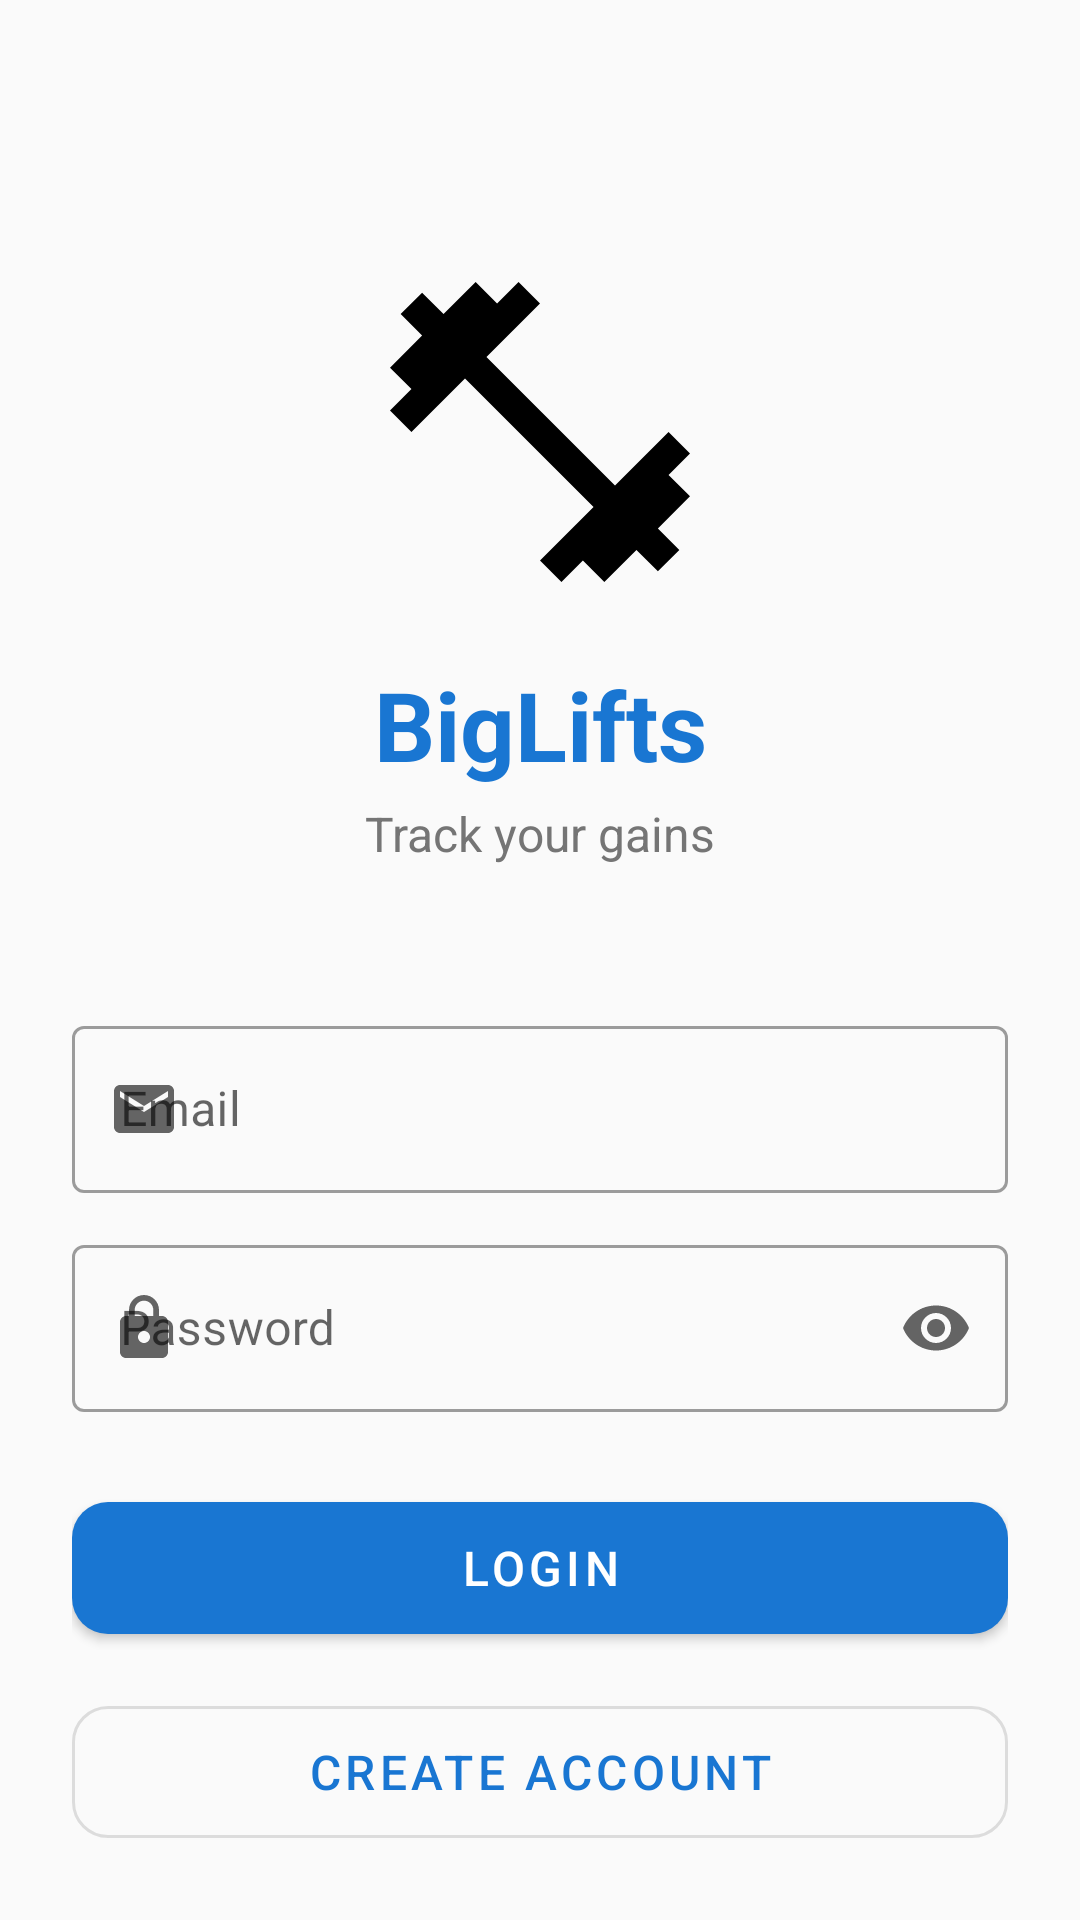

The Android layout XML behind this screen, and the referenced resources:
<!-- AndroidManifest.xml: application theme Theme.BigLifts -->
<!-- res/layout/fragment_login.xml -->
<?xml version="1.0" encoding="utf-8"?>
<androidx.constraintlayout.widget.ConstraintLayout
    xmlns:android="http://schemas.android.com/apk/res/android"
    xmlns:app="http://schemas.android.com/apk/res-auto"
    android:layout_width="match_parent"
    android:layout_height="match_parent"
    android:padding="24dp"
    android:background="@color/background">

    <ImageView
        android:id="@+id/ivLogo"
        android:layout_width="120dp"
        android:layout_height="120dp"
        android:src="@drawable/ic_fitness"
        android:contentDescription="@string/app_name"
        app:layout_constraintTop_toTopOf="parent"
        app:layout_constraintStart_toStartOf="parent"
        app:layout_constraintEnd_toEndOf="parent"
        android:layout_marginTop="60dp" />

    <TextView
        android:id="@+id/tvTitle"
        android:layout_width="wrap_content"
        android:layout_height="wrap_content"
        android:text="@string/app_name"
        android:textSize="32sp"
        android:textStyle="bold"
        android:textColor="@color/primary"
        app:layout_constraintTop_toBottomOf="@id/ivLogo"
        app:layout_constraintStart_toStartOf="parent"
        app:layout_constraintEnd_toEndOf="parent"
        android:layout_marginTop="16dp" />

    <TextView
        android:id="@+id/tvSubtitle"
        android:layout_width="wrap_content"
        android:layout_height="wrap_content"
        android:text="@string/track_your_gains"
        android:textSize="16sp"
        android:textColor="@color/text_secondary"
        app:layout_constraintTop_toBottomOf="@id/tvTitle"
        app:layout_constraintStart_toStartOf="parent"
        app:layout_constraintEnd_toEndOf="parent"
        android:layout_marginTop="4dp" />

    <com.google.android.material.textfield.TextInputLayout
        android:id="@+id/tilEmail"
        style="@style/Widget.MaterialComponents.TextInputLayout.OutlinedBox"
        android:layout_width="match_parent"
        android:layout_height="wrap_content"
        android:hint="@string/email_hint"
        app:startIconDrawable="@drawable/ic_email"
        app:layout_constraintTop_toBottomOf="@id/tvSubtitle"
        android:layout_marginTop="48dp">

        <com.google.android.material.textfield.TextInputEditText
            android:id="@+id/etEmail"
            android:layout_width="match_parent"
            android:layout_height="wrap_content"
            android:inputType="textEmailAddress"
            android:imeOptions="actionNext" />

    </com.google.android.material.textfield.TextInputLayout>

    <com.google.android.material.textfield.TextInputLayout
        android:id="@+id/tilPassword"
        style="@style/Widget.MaterialComponents.TextInputLayout.OutlinedBox"
        android:layout_width="match_parent"
        android:layout_height="wrap_content"
        android:hint="@string/password_hint"
        app:startIconDrawable="@drawable/ic_lock"
        app:endIconMode="password_toggle"
        app:layout_constraintTop_toBottomOf="@id/tilEmail"
        android:layout_marginTop="12dp">

        <com.google.android.material.textfield.TextInputEditText
            android:id="@+id/etPassword"
            android:layout_width="match_parent"
            android:layout_height="wrap_content"
            android:inputType="textPassword"
            android:imeOptions="actionDone" />

    </com.google.android.material.textfield.TextInputLayout>

    <com.google.android.material.textfield.TextInputLayout
        android:id="@+id/tilUsername"
        style="@style/Widget.MaterialComponents.TextInputLayout.OutlinedBox"
        android:layout_width="match_parent"
        android:layout_height="wrap_content"
        android:hint="@string/username_hint"
        app:startIconDrawable="@drawable/ic_person"
        android:visibility="gone"
        app:layout_constraintTop_toBottomOf="@id/tilPassword"
        android:layout_marginTop="12dp">

        <com.google.android.material.textfield.TextInputEditText
            android:id="@+id/etUsername"
            android:layout_width="match_parent"
            android:layout_height="wrap_content"
            android:inputType="text"
            android:imeOptions="actionDone" />

    </com.google.android.material.textfield.TextInputLayout>

    <com.google.android.material.button.MaterialButton
        android:id="@+id/btnLogin"
        android:layout_width="match_parent"
        android:layout_height="56dp"
        android:text="@string/login"
        android:textSize="16sp"
        app:cornerRadius="12dp"
        app:layout_constraintTop_toBottomOf="@id/tilUsername"
        android:layout_marginTop="24dp" />

    <com.google.android.material.button.MaterialButton
        android:id="@+id/btnRegister"
        style="@style/Widget.MaterialComponents.Button.OutlinedButton"
        android:layout_width="match_parent"
        android:layout_height="56dp"
        android:text="@string/create_account"
        android:textSize="16sp"
        app:cornerRadius="12dp"
        app:layout_constraintTop_toBottomOf="@id/btnLogin"
        android:layout_marginTop="12dp" />

    <TextView
        android:id="@+id/tvForgotPassword"
        android:layout_width="wrap_content"
        android:layout_height="wrap_content"
        android:text="@string/forgot_password"
        android:textColor="@color/primary"
        android:textSize="14sp"
        app:layout_constraintTop_toBottomOf="@id/btnRegister"
        android:layout_marginTop="16dp"
        app:layout_constraintStart_toStartOf="parent"
        app:layout_constraintEnd_toEndOf="parent" />

    <ProgressBar
        android:id="@+id/progressBar"
        android:layout_width="wrap_content"
        android:layout_height="wrap_content"
        android:visibility="gone"
        app:layout_constraintTop_toBottomOf="@id/tvForgotPassword"
        android:layout_marginTop="16dp"
        app:layout_constraintStart_toStartOf="parent"
        app:layout_constraintEnd_toEndOf="parent" />

</androidx.constraintlayout.widget.ConstraintLayout>
<!-- resources referenced by this layout -->
<resources>
  <color name="background">#FAFAFA</color>
  <color name="primary">#1976D2</color>
  <color name="text_secondary">#757575</color>
  <!-- drawable ic_email (drawable) -->
  <vector xmlns:android="http://schemas.android.com/apk/res/android"
      android:width="24dp"
      android:height="24dp"
      android:viewportWidth="24"
      android:viewportHeight="24">
      <path
          android:fillColor="#000000"
          android:pathData="M20,4H4C2.9,4 2.01,4.9 2.01,6L2,18c0,1.1 0.9,2 2,2h16c1.1,0 2,-0.9 2,-2V6c0,-1.1 -0.9,-2 -2,-2zm0,4l-8,5 -8,-5V6l8,5 8,-5v2z" />
  </vector>
  <!-- drawable ic_fitness (drawable) -->
  <vector xmlns:android="http://schemas.android.com/apk/res/android"
      android:width="24dp"
      android:height="24dp"
      android:viewportWidth="24"
      android:viewportHeight="24">
      <path
          android:fillColor="#000000"
          android:pathData="M20.57,14.86L22,13.43 20.57,12 17,15.57 8.43,7 12,3.43 10.57,2 9.14,3.43 7.71,2 5.57,4.14 4.14,2.71 2.71,4.14l1.43,1.43L2,7.71l1.43,1.43L2,10.57 3.43,12 7,8.43 15.57,17 12,20.57 13.43,22l1.43,-1.43L16.29,22l2.14,-2.14 1.43,1.43 1.43,-1.43 -1.43,-1.43L22,16.29z" />
  </vector>
  <!-- drawable ic_lock (drawable) -->
  <vector xmlns:android="http://schemas.android.com/apk/res/android"
      android:width="24dp"
      android:height="24dp"
      android:viewportWidth="24"
      android:viewportHeight="24">
      <path
          android:fillColor="#000000"
          android:pathData="M18,8h-1V6c0,-2.76 -2.24,-5 -5,-5S7,3.24 7,6v2H6c-1.1,0 -2,0.9 -2,2v10c0,1.1 0.9,2 2,2h12c1.1,0 2,-0.9 2,-2V10c0,-1.1 -0.9,-2 -2,-2zM12,17c-1.1,0 -2,-0.9 -2,-2s0.9,-2 2,-2 2,0.9 2,2 -0.9,2 -2,2zM15.1,8H8.9V6c0,-1.71 1.39,-3.1 3.1,-3.1s3.1,1.39 3.1,3.1v2z" />
  </vector>
  <string name="app_name">BigLifts</string>
  <string name="create_account">Create Account</string>
  <string name="email_hint">Email</string>
  <string name="forgot_password">Forgot Password?</string>
  <string name="login">Login</string>
  <string name="password_hint">Password</string>
  <string name="track_your_gains">Track your gains</string>
  <string name="username_hint">Username</string>
  <style name="Theme.BigLifts" parent="Theme.MaterialComponents.Light.NoActionBar">
          <item name="colorPrimary">@color/primary</item>
          <item name="colorPrimaryVariant">@color/primary_variant</item>
          <item name="colorSecondary">@color/secondary</item>
          <item name="colorSecondaryVariant">@color/secondary_variant</item>
          <item name="android:colorBackground">@color/background</item>
          <item name="colorSurface">@color/surface</item>
          <item name="colorError">@color/error</item>
          <item name="colorOnPrimary">@color/on_primary</item>
          <item name="colorOnSecondary">@color/on_secondary</item>
          <item name="colorOnBackground">@color/on_background</item>
          <item name="colorOnSurface">@color/on_surface</item>
          <item name="colorOnError">@color/on_error</item>
          <item name="android:statusBarColor">@color/primary_variant</item>
      </style>
  <color name="primary_variant">#1565C0</color>
  <color name="secondary">#FF6F00</color>
  <color name="secondary_variant">#E65100</color>
  <color name="surface">#FFFFFF</color>
  <color name="error">#B00020</color>
  <color name="on_primary">#FFFFFF</color>
  <color name="on_secondary">#FFFFFF</color>
  <color name="on_background">#000000</color>
  <color name="on_surface">#000000</color>
  <color name="on_error">#FFFFFF</color>
</resources>
